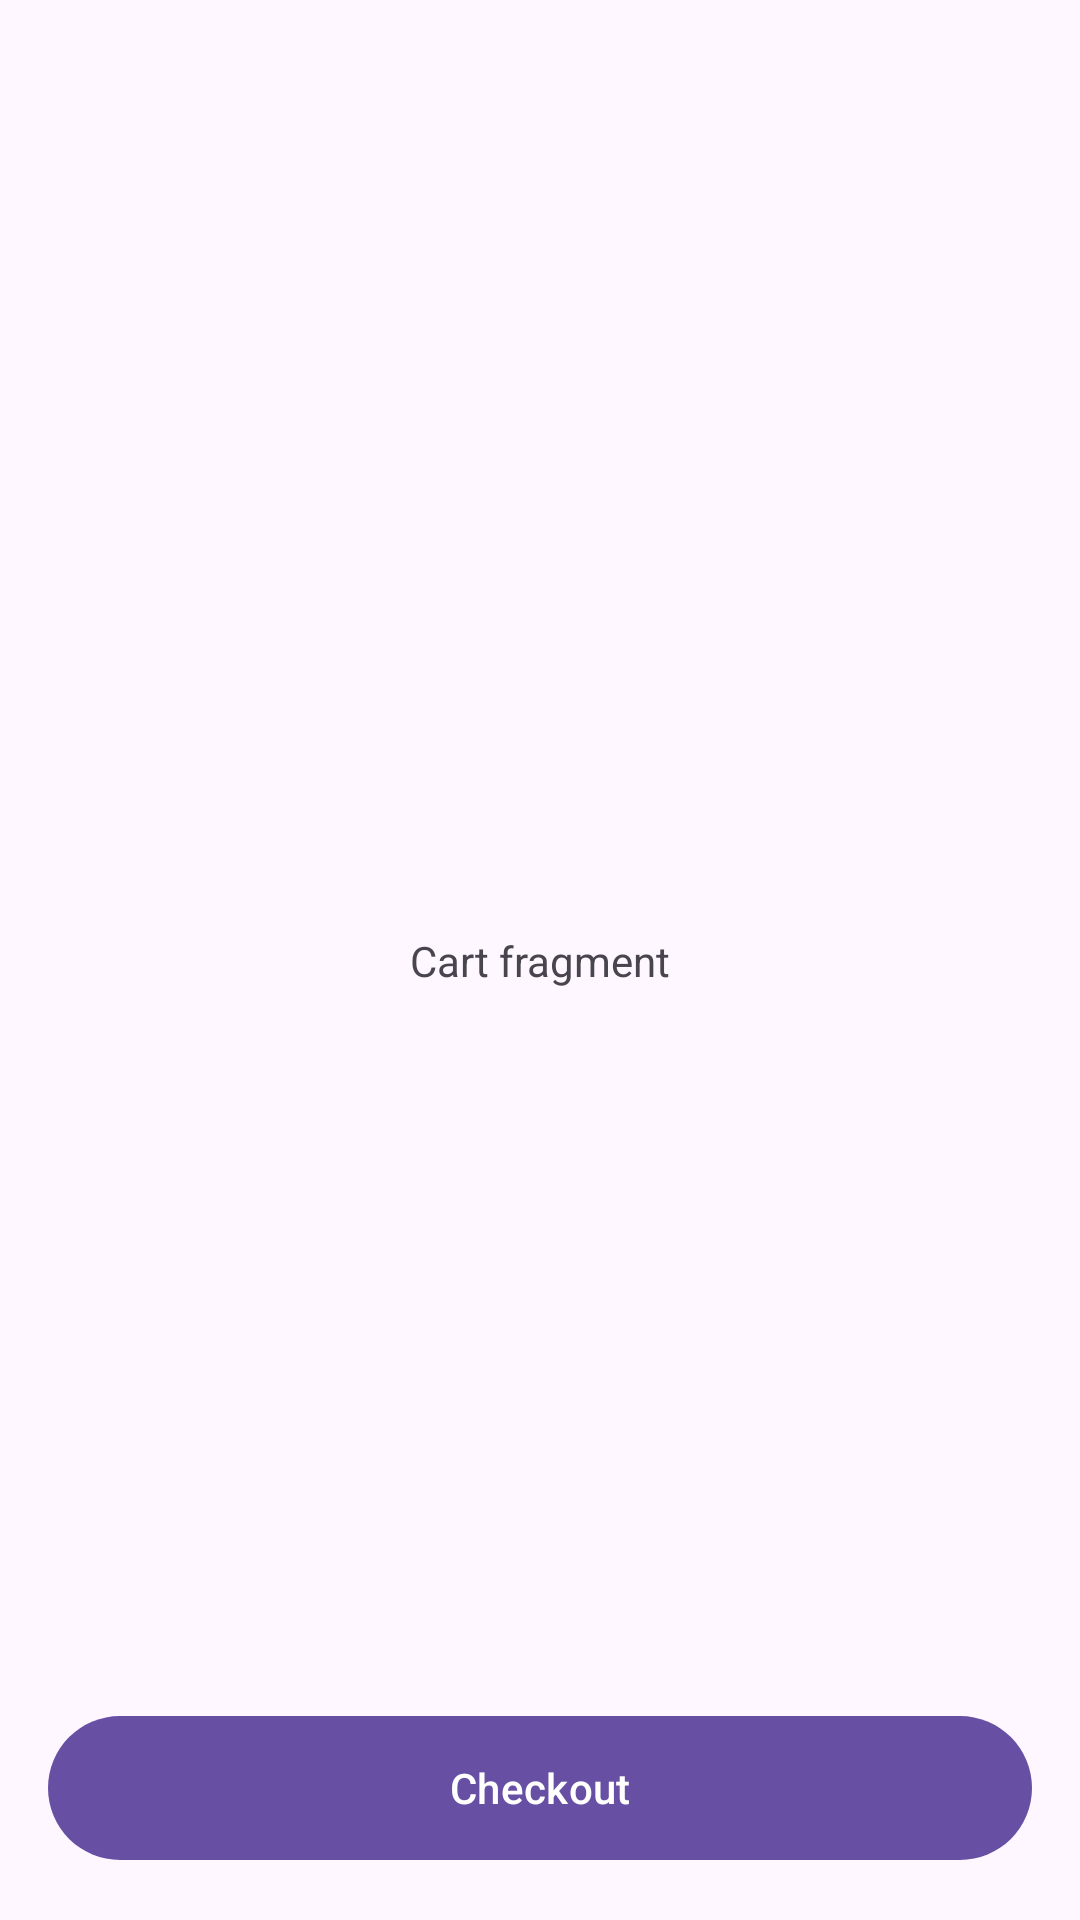

Layout XML and referenced resources for this Android screen:
<!-- AndroidManifest.xml: application theme Theme.Android_summer_practice -->
<!-- res/layout/fragment_cart.xml -->
<?xml version="1.0" encoding="utf-8"?>
<androidx.constraintlayout.widget.ConstraintLayout xmlns:android="http://schemas.android.com/apk/res/android"
    xmlns:app="http://schemas.android.com/apk/res-auto"
    android:layout_width="match_parent"
    android:layout_height="match_parent">

    <TextView
        android:layout_width="wrap_content"
        android:layout_height="wrap_content"
        android:text="Cart fragment"
        app:layout_constraintBottom_toBottomOf="parent"
        app:layout_constraintLeft_toLeftOf="parent"
        app:layout_constraintRight_toRightOf="parent"
        app:layout_constraintTop_toTopOf="parent" />

    <com.google.android.material.button.MaterialButton
        android:id="@+id/btn_checkout"
        android:layout_width="match_parent"
        android:layout_height="56dp"
        android:text="Checkout"
        app:layout_constraintBottom_toBottomOf="parent"
        android:layout_margin="16dp"
        app:icon="@drawable/baseline_checkout_24"
        app:iconGravity="textStart" />

</androidx.constraintlayout.widget.ConstraintLayout>
<!-- resources referenced by this layout -->
<resources>
  <style name="Theme.Android_summer_practice" parent="Base.Theme.Android_summer_practice" />
  <style name="Base.Theme.Android_summer_practice" parent="Theme.Material3.DayNight.NoActionBar">
          
          
      </style>
</resources>
